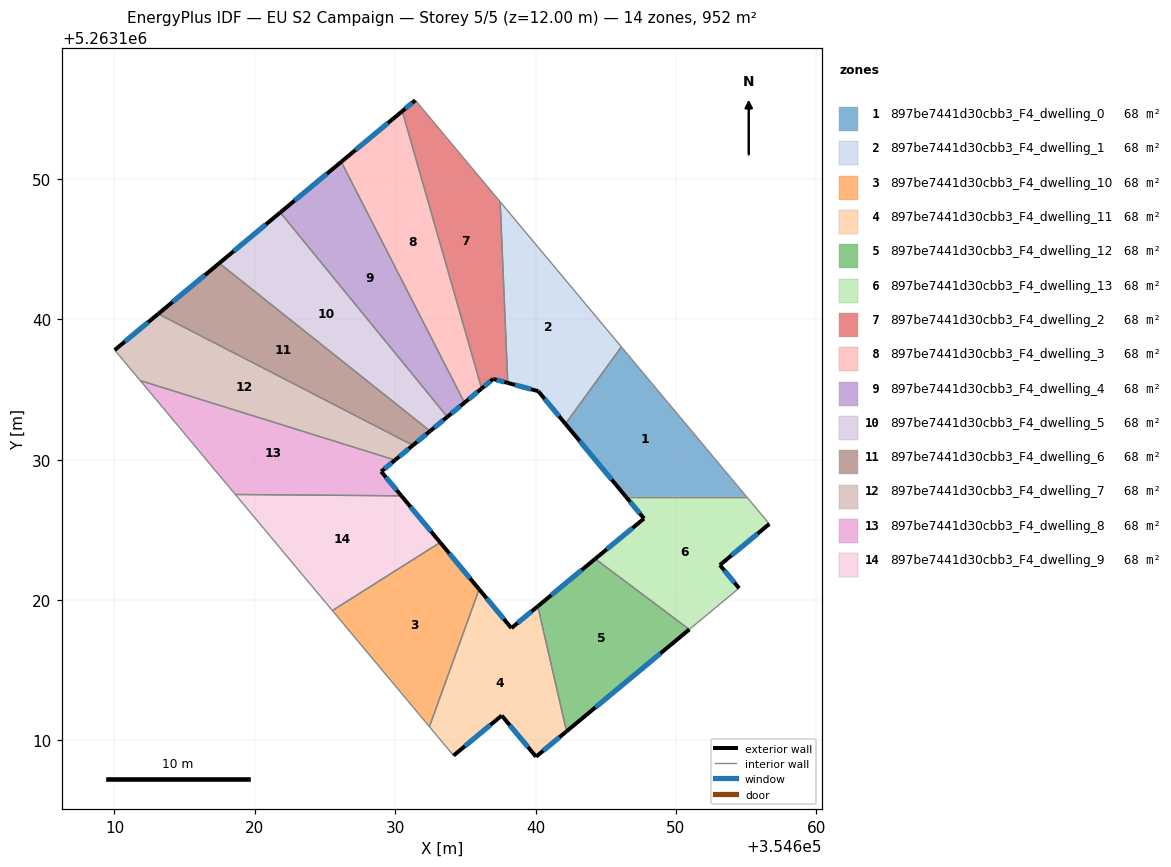
=== STOREY PLAN SPEC (per zone: floor XY polygon, exterior-wall plan segments, windows/doors) ===
zone 1: 897be7441d30cbb3_F4_dwelling_0  (68.0 m²)
  floor: (354646.11, 5263138.03) (354655.03, 5263127.35) (354646.43, 5263127.35) (354642.12, 5263132.54)
  exterior wall: (354642.12, 5263132.54) – (354646.43, 5263127.35)  [6.7 m]
    window: (354643.14, 5263131.32) – (354645.42, 5263128.57)  [5.7 m²]
  interior walls: 3
zone 2: 897be7441d30cbb3_F4_dwelling_1  (68.0 m²)
  floor: (354637.47, 5263148.36) (354646.11, 5263138.03) (354642.12, 5263132.54) (354640.19, 5263134.87) (354638.02, 5263135.46)
  exterior wall: (354640.19, 5263134.87) – (354642.12, 5263132.54)  [3.0 m]
    window: (354640.64, 5263134.32) – (354641.67, 5263133.09)  [2.6 m²]
  exterior wall: (354638.02, 5263135.46) – (354640.19, 5263134.87)  [2.2 m]
    window: (354638.53, 5263135.32) – (354639.68, 5263135.01)  [1.9 m²]
  interior walls: 3
zone 3: 897be7441d30cbb3_F4_dwelling_10  (68.0 m²)
  floor: (354633.20, 5263124.09) (354635.98, 5263120.76) (354632.43, 5263110.97) (354625.52, 5263119.24)
  exterior wall: (354635.98, 5263120.76) – (354633.20, 5263124.09)  [4.3 m]
    window: (354635.32, 5263121.54) – (354633.85, 5263123.31)  [3.7 m²]
  interior walls: 3
zone 4: 897be7441d30cbb3_F4_dwelling_11  (68.0 m²)
  floor: (354640.16, 5263119.55) (354642.21, 5263110.64) (354640.03, 5263108.83) (354637.59, 5263111.76) (354634.15, 5263108.91) (354632.43, 5263110.97) (354635.98, 5263120.76) (354638.28, 5263117.99)
  exterior wall: (354634.15, 5263108.91) – (354637.59, 5263111.76)  [4.5 m]
    window: (354634.96, 5263109.58) – (354636.78, 5263111.09)  [3.8 m²]
  exterior wall: (354638.28, 5263117.99) – (354635.98, 5263120.76)  [3.6 m]
    window: (354637.74, 5263118.64) – (354636.52, 5263120.11)  [3.0 m²]
  exterior wall: (354640.16, 5263119.55) – (354638.28, 5263117.99)  [2.4 m]
    window: (354639.71, 5263119.18) – (354638.72, 5263118.36)  [2.1 m²]
  exterior wall: (354640.03, 5263108.83) – (354642.21, 5263110.64)  [2.8 m]
    window: (354640.54, 5263109.26) – (354641.69, 5263110.21)  [2.4 m²]
  exterior wall: (354637.59, 5263111.76) – (354640.03, 5263108.83)  [3.8 m]
    window: (354638.16, 5263111.07) – (354639.46, 5263109.52)  [3.2 m²]
  interior walls: 3
zone 5: 897be7441d30cbb3_F4_dwelling_12  (68.0 m²)
  floor: (354650.95, 5263117.90) (354642.21, 5263110.64) (354640.16, 5263119.55) (354644.25, 5263122.93)
  exterior wall: (354644.25, 5263122.93) – (354640.16, 5263119.55)  [5.3 m]
    window: (354643.29, 5263122.13) – (354641.12, 5263120.34)  [4.5 m²]
  exterior wall: (354642.21, 5263110.64) – (354650.95, 5263117.90)  [11.4 m]
    window: (354644.26, 5263112.34) – (354648.90, 5263116.19)  [9.6 m²]
  interior walls: 2
zone 6: 897be7441d30cbb3_F4_dwelling_13  (68.0 m²)
  floor: (354655.03, 5263127.35) (354656.65, 5263125.41) (354653.13, 5263122.49) (354654.49, 5263120.84) (354650.95, 5263117.90) (354644.25, 5263122.93) (354647.72, 5263125.80) (354646.43, 5263127.35)
  exterior wall: (354647.72, 5263125.80) – (354644.25, 5263122.93)  [4.5 m]
    window: (354646.91, 5263125.13) – (354645.06, 5263123.60)  [3.8 m²]
  exterior wall: (354646.43, 5263127.35) – (354647.72, 5263125.80)  [2.0 m]
    window: (354646.74, 5263126.99) – (354647.42, 5263126.16)  [1.7 m²]
  exterior wall: (354653.13, 5263122.49) – (354656.65, 5263125.41)  [4.6 m]
    window: (354653.95, 5263123.17) – (354655.82, 5263124.72)  [3.9 m²]
  exterior wall: (354654.49, 5263120.84) – (354653.13, 5263122.49)  [2.1 m]
    window: (354654.17, 5263121.23) – (354653.45, 5263122.10)  [1.8 m²]
  interior walls: 4
zone 7: 897be7441d30cbb3_F4_dwelling_2  (68.0 m²)
  floor: (354631.43, 5263155.59) (354637.47, 5263148.36) (354638.02, 5263135.46) (354636.98, 5263135.74) (354636.15, 5263135.06) (354630.50, 5263154.82)
  exterior wall: (354636.98, 5263135.74) – (354638.02, 5263135.46)  [1.1 m]
    window: (354637.22, 5263135.67) – (354637.77, 5263135.53)  [0.9 m²]
  exterior wall: (354636.15, 5263135.06) – (354636.98, 5263135.74)  [1.1 m]
    window: (354636.35, 5263135.22) – (354636.78, 5263135.58)  [0.9 m²]
  exterior wall: (354631.43, 5263155.59) – (354630.50, 5263154.82)  [1.2 m]
    window: (354631.21, 5263155.41) – (354630.72, 5263155.00)  [1.0 m²]
  interior walls: 3
zone 8: 897be7441d30cbb3_F4_dwelling_3  (68.0 m²)
  floor: (354630.50, 5263154.82) (354636.15, 5263135.06) (354634.93, 5263134.05) (354626.16, 5263151.21)
  exterior wall: (354634.93, 5263134.05) – (354636.15, 5263135.06)  [1.6 m]
    window: (354635.22, 5263134.29) – (354635.87, 5263134.82)  [1.3 m²]
  exterior wall: (354630.50, 5263154.82) – (354626.16, 5263151.21)  [5.6 m]
    window: (354629.48, 5263153.97) – (354627.18, 5263152.06)  [4.8 m²]
  interior walls: 2
zone 9: 897be7441d30cbb3_F4_dwelling_4  (68.0 m²)
  floor: (354626.16, 5263151.21) (354634.93, 5263134.05) (354633.71, 5263133.04) (354621.81, 5263147.60)
  exterior wall: (354633.71, 5263133.04) – (354634.93, 5263134.05)  [1.6 m]
    window: (354634.00, 5263133.28) – (354634.65, 5263133.81)  [1.3 m²]
  exterior wall: (354626.16, 5263151.21) – (354621.81, 5263147.60)  [5.6 m]
    window: (354625.14, 5263150.36) – (354622.83, 5263148.45)  [4.8 m²]
  interior walls: 2
zone 10: 897be7441d30cbb3_F4_dwelling_5  (68.0 m²)
  floor: (354621.81, 5263147.60) (354633.71, 5263133.04) (354632.49, 5263132.03) (354617.47, 5263143.99)
  exterior wall: (354632.49, 5263132.03) – (354633.71, 5263133.04)  [1.6 m]
    window: (354632.77, 5263132.27) – (354633.42, 5263132.80)  [1.3 m²]
  exterior wall: (354621.81, 5263147.60) – (354617.47, 5263143.99)  [5.6 m]
    window: (354620.79, 5263146.75) – (354618.49, 5263144.84)  [4.8 m²]
  interior walls: 2
zone 11: 897be7441d30cbb3_F4_dwelling_6  (68.0 m²)
  floor: (354632.49, 5263132.03) (354631.26, 5263131.01) (354613.12, 5263140.38) (354617.47, 5263143.99)
  exterior wall: (354631.26, 5263131.01) – (354632.49, 5263132.03)  [1.6 m]
    window: (354631.55, 5263131.25) – (354632.20, 5263131.79)  [1.3 m²]
  exterior wall: (354617.47, 5263143.99) – (354613.12, 5263140.38)  [5.7 m]
    window: (354616.44, 5263143.14) – (354614.14, 5263141.23)  [4.8 m²]
  interior walls: 2
zone 12: 897be7441d30cbb3_F4_dwelling_7  (68.0 m²)
  floor: (354631.26, 5263131.01) (354629.99, 5263129.96) (354611.84, 5263135.62) (354610.02, 5263137.80) (354613.12, 5263140.38)
  exterior wall: (354629.99, 5263129.96) – (354631.26, 5263131.01)  [1.7 m]
    window: (354630.29, 5263130.21) – (354630.96, 5263130.77)  [1.4 m²]
  exterior wall: (354613.12, 5263140.38) – (354610.02, 5263137.80)  [4.0 m]
    window: (354612.39, 5263139.77) – (354610.74, 5263138.41)  [3.4 m²]
  interior walls: 3
zone 13: 897be7441d30cbb3_F4_dwelling_8  (68.1 m²)
  floor: (354629.99, 5263129.96) (354629.00, 5263129.14) (354630.44, 5263127.42) (354618.61, 5263127.51) (354616.80, 5263129.67) (354614.70, 5263132.20) (354611.84, 5263135.62)
  exterior wall: (354629.00, 5263129.14) – (354629.99, 5263129.96)  [1.3 m]
    window: (354629.23, 5263129.34) – (354629.76, 5263129.77)  [1.1 m²]
  exterior wall: (354630.44, 5263127.42) – (354629.00, 5263129.14)  [2.3 m]
    window: (354630.10, 5263127.82) – (354629.34, 5263128.74)  [1.9 m²]
  interior walls: 5
zone 14: 897be7441d30cbb3_F4_dwelling_9  (68.0 m²)
  floor: (354630.44, 5263127.42) (354633.20, 5263124.09) (354625.52, 5263119.24) (354618.61, 5263127.51)
  exterior wall: (354633.20, 5263124.09) – (354630.44, 5263127.42)  [4.3 m]
    window: (354632.55, 5263124.87) – (354631.09, 5263126.64)  [3.6 m²]
  interior walls: 3

=== DERIVED (storey summary) ===
Building: EU S2 Campaign
Storey: 5 of 5  (floor level z = 12.00 m)
Storey gross floor area: 952.5 m²
Zones on this storey: 14
  - 897be7441d30cbb3_F4_dwelling_0: floor 68.0 m²; exterior wall 6.7 m (20.2 m²); 1 window(s) 5.7 m²; WWR 28.1%
  - 897be7441d30cbb3_F4_dwelling_1: floor 68.0 m²; exterior wall 5.3 m (15.8 m²); 2 window(s) 4.5 m²; WWR 28.1%
  - 897be7441d30cbb3_F4_dwelling_10: floor 68.0 m²; exterior wall 4.3 m (13.0 m²); 1 window(s) 3.7 m²; WWR 28.1%
  - 897be7441d30cbb3_F4_dwelling_11: floor 68.0 m²; exterior wall 17.1 m (51.4 m²); 5 window(s) 14.5 m²; WWR 28.1%
  - 897be7441d30cbb3_F4_dwelling_12: floor 68.0 m²; exterior wall 16.7 m (50.0 m²); 2 window(s) 14.1 m²; WWR 28.1%
  - 897be7441d30cbb3_F4_dwelling_13: floor 68.0 m²; exterior wall 13.2 m (39.7 m²); 4 window(s) 11.2 m²; WWR 28.1%
  - 897be7441d30cbb3_F4_dwelling_2: floor 68.0 m²; exterior wall 3.4 m (10.1 m²); 3 window(s) 2.8 m²; WWR 28.1%
  - 897be7441d30cbb3_F4_dwelling_3: floor 68.0 m²; exterior wall 7.2 m (21.7 m²); 2 window(s) 6.1 m²; WWR 28.1%
  - 897be7441d30cbb3_F4_dwelling_4: floor 68.0 m²; exterior wall 7.2 m (21.7 m²); 2 window(s) 6.1 m²; WWR 28.1%
  - 897be7441d30cbb3_F4_dwelling_5: floor 68.0 m²; exterior wall 7.2 m (21.7 m²); 2 window(s) 6.1 m²; WWR 28.1%
  - 897be7441d30cbb3_F4_dwelling_6: floor 68.0 m²; exterior wall 7.2 m (21.7 m²); 2 window(s) 6.1 m²; WWR 28.1%
  - 897be7441d30cbb3_F4_dwelling_7: floor 68.0 m²; exterior wall 5.7 m (17.1 m²); 2 window(s) 4.8 m²; WWR 28.1%
  - 897be7441d30cbb3_F4_dwelling_8: floor 68.1 m²; exterior wall 3.5 m (10.6 m²); 2 window(s) 3.0 m²; WWR 28.1%
  - 897be7441d30cbb3_F4_dwelling_9: floor 68.0 m²; exterior wall 4.3 m (13.0 m²); 1 window(s) 3.6 m²; WWR 28.1%
Zone adjacency (shared interzone walls):
  - 897be7441d30cbb3_F4_dwelling_0 ↔ 897be7441d30cbb3_F4_dwelling_1
  - 897be7441d30cbb3_F4_dwelling_0 ↔ 897be7441d30cbb3_F4_dwelling_13
  - 897be7441d30cbb3_F4_dwelling_1 ↔ 897be7441d30cbb3_F4_dwelling_2
  - 897be7441d30cbb3_F4_dwelling_10 ↔ 897be7441d30cbb3_F4_dwelling_11
  - 897be7441d30cbb3_F4_dwelling_10 ↔ 897be7441d30cbb3_F4_dwelling_9
  - 897be7441d30cbb3_F4_dwelling_11 ↔ 897be7441d30cbb3_F4_dwelling_12
  - 897be7441d30cbb3_F4_dwelling_12 ↔ 897be7441d30cbb3_F4_dwelling_13
  - 897be7441d30cbb3_F4_dwelling_2 ↔ 897be7441d30cbb3_F4_dwelling_3
  - 897be7441d30cbb3_F4_dwelling_3 ↔ 897be7441d30cbb3_F4_dwelling_4
  - 897be7441d30cbb3_F4_dwelling_4 ↔ 897be7441d30cbb3_F4_dwelling_5
  - 897be7441d30cbb3_F4_dwelling_5 ↔ 897be7441d30cbb3_F4_dwelling_6
  - 897be7441d30cbb3_F4_dwelling_6 ↔ 897be7441d30cbb3_F4_dwelling_7
  - 897be7441d30cbb3_F4_dwelling_7 ↔ 897be7441d30cbb3_F4_dwelling_8
  - 897be7441d30cbb3_F4_dwelling_8 ↔ 897be7441d30cbb3_F4_dwelling_9